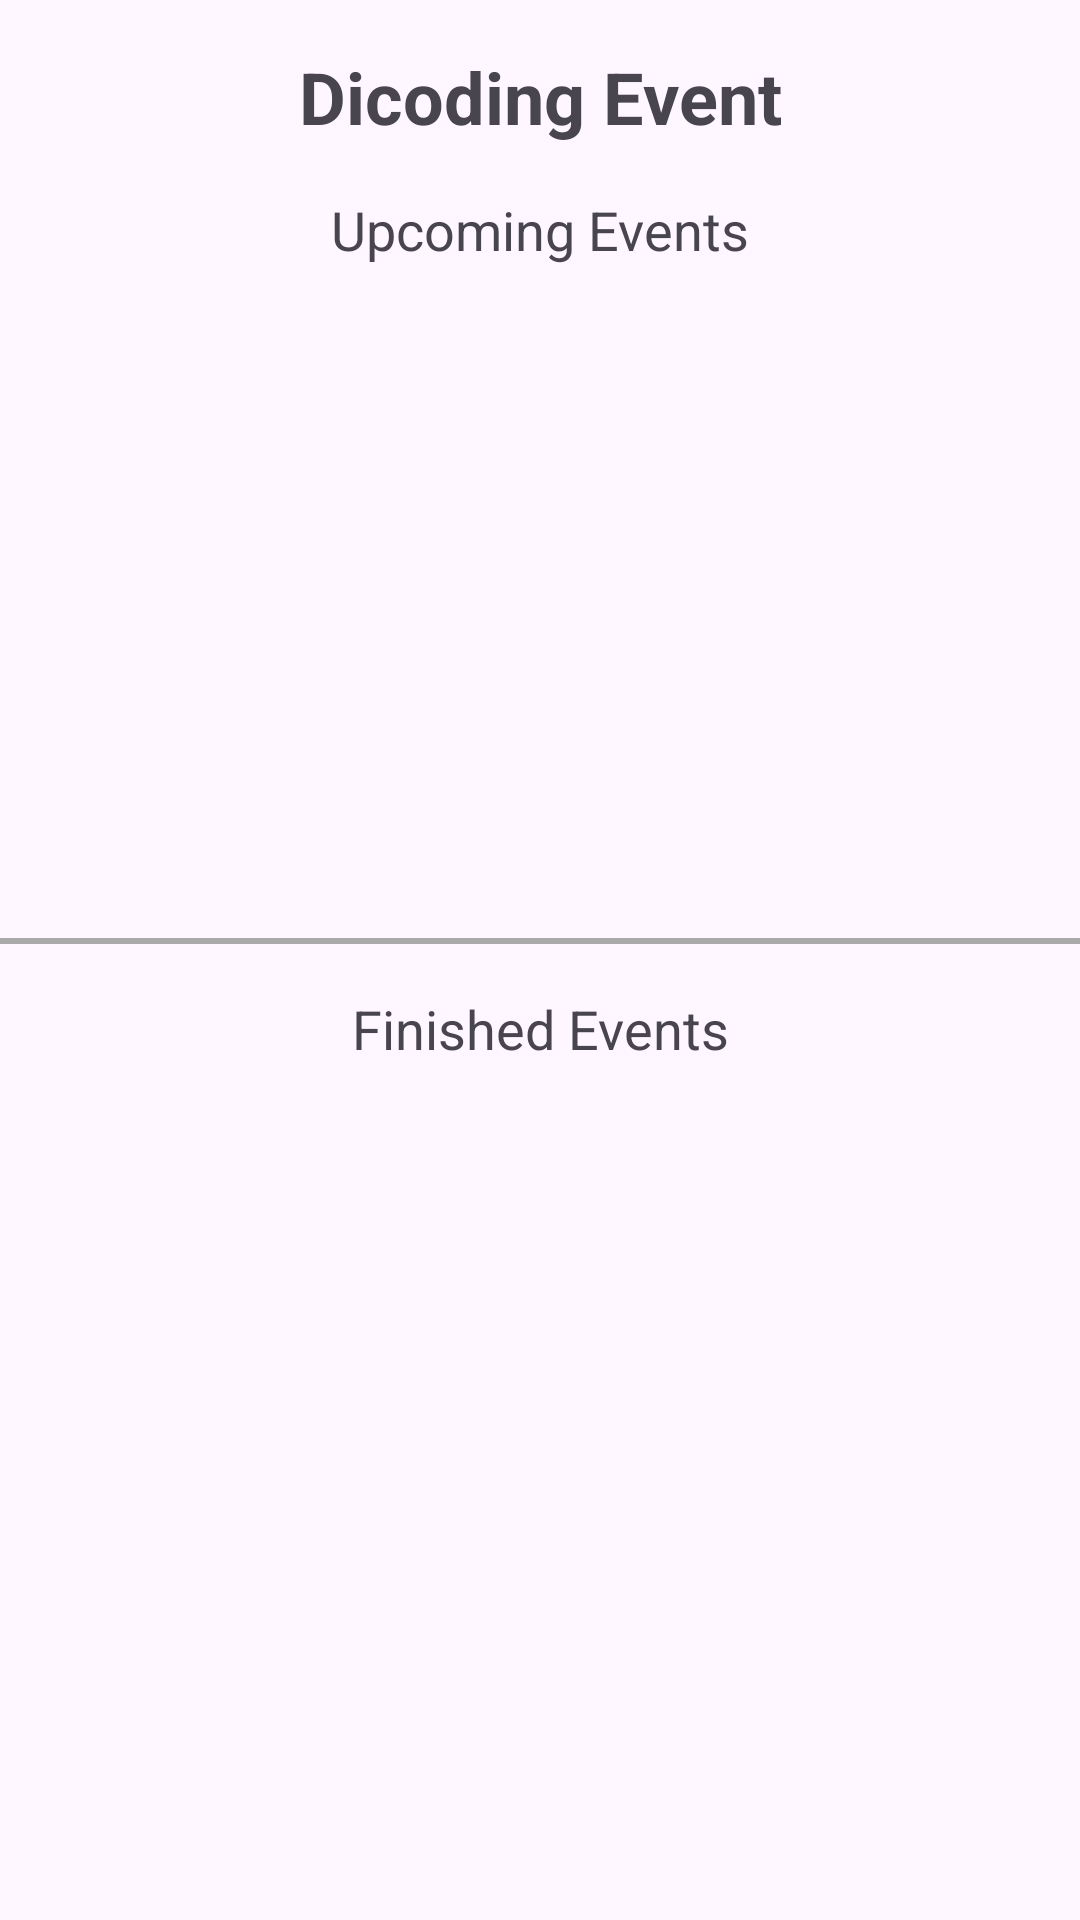

Here is an Android app screen rendered from its layout file. Give the layout XML and the strings, colors and styles it references.
<!-- AndroidManifest.xml: application theme Theme.AplikasiDicodingEvent -->
<!-- res/layout/fragment_home.xml -->
<?xml version="1.0" encoding="utf-8"?>
<androidx.constraintlayout.widget.ConstraintLayout
    xmlns:android="http://schemas.android.com/apk/res/android"
    xmlns:app="http://schemas.android.com/apk/res-auto"
    xmlns:tools="http://schemas.android.com/tools"
    android:layout_width="match_parent"
    android:layout_height="match_parent"
    tools:context=".ui.BottomNavigation">

    <TextView
        android:id="@+id/tv_dicoding_event"
        android:layout_width="wrap_content"
        android:layout_height="wrap_content"
        android:text="@string/dicoding_event"
        android:textSize="24sp"
        android:textStyle="bold"
        android:layout_marginTop="16dp"
        app:layout_constraintStart_toStartOf="parent"
        app:layout_constraintEnd_toEndOf="parent"
        app:layout_constraintTop_toTopOf="parent" />

    <TextView
        android:id="@+id/tv_upcoming_events"
        android:layout_width="wrap_content"
        android:layout_height="wrap_content"
        android:text="@string/upcoming_events"
        android:textSize="18sp"
        android:layout_marginTop="16dp"
        app:layout_constraintStart_toStartOf="parent"
        app:layout_constraintEnd_toEndOf="parent"
        app:layout_constraintTop_toBottomOf="@id/tv_dicoding_event" />

    <androidx.viewpager2.widget.ViewPager2
        android:id="@+id/viewPager_upcoming"
        android:layout_width="380dp"
        android:layout_height="200dp"
        android:layout_marginTop="8dp"
        app:layout_constraintEnd_toEndOf="parent"
        app:layout_constraintStart_toStartOf="parent"
        app:layout_constraintTop_toBottomOf="@id/tv_upcoming_events" />

    <View
        android:id="@+id/divider"
        android:layout_width="370dp"
        android:layout_height="2dp"
        android:layout_marginTop="16dp"
        android:background="@android:color/darker_gray"
        app:layout_constraintEnd_toEndOf="parent"
        app:layout_constraintStart_toStartOf="parent"
        app:layout_constraintTop_toBottomOf="@id/viewPager_upcoming" />

    <TextView
        android:id="@+id/tv_finished_events"
        android:layout_width="wrap_content"
        android:layout_height="wrap_content"
        android:layout_marginTop="16dp"
        android:text="@string/finished_events"
        android:textSize="18sp"
        app:layout_constraintEnd_toEndOf="parent"
        app:layout_constraintStart_toStartOf="parent"
        app:layout_constraintTop_toBottomOf="@+id/divider" />

    <androidx.recyclerview.widget.RecyclerView
        android:id="@+id/rv_finished"
        android:layout_width="0dp"
        android:layout_height="wrap_content"
        android:layout_marginTop="8dp"
        app:layout_constraintStart_toStartOf="parent"
        app:layout_constraintEnd_toEndOf="parent"
        app:layout_constraintTop_toBottomOf="@id/tv_finished_events" />

    <ProgressBar
        android:id="@+id/progressBar"
        android:layout_width="wrap_content"
        android:layout_height="wrap_content"
        android:visibility="gone"
        app:layout_constraintStart_toStartOf="parent"
        app:layout_constraintEnd_toEndOf="parent"
        app:layout_constraintBottom_toBottomOf="parent"/>
</androidx.constraintlayout.widget.ConstraintLayout>
<!-- resources referenced by this layout -->
<resources>
  <string name="dicoding_event">Dicoding Event</string>
  <string name="finished_events">Finished Events</string>
  <string name="upcoming_events">Upcoming Events</string>
  <style name="Theme.AplikasiDicodingEvent" parent="Base.Theme.AplikasiDicodingEvent" />
  <style name="Base.Theme.AplikasiDicodingEvent" parent="Theme.Material3.DayNight">
          
          <item name="colorPrimary">@color/grey</item>
          <item name="colorOnPrimary">@color/white</item>
      </style>
  <color name="grey">#505050</color>
  <color name="white">#FFFFFFFF</color>
</resources>
